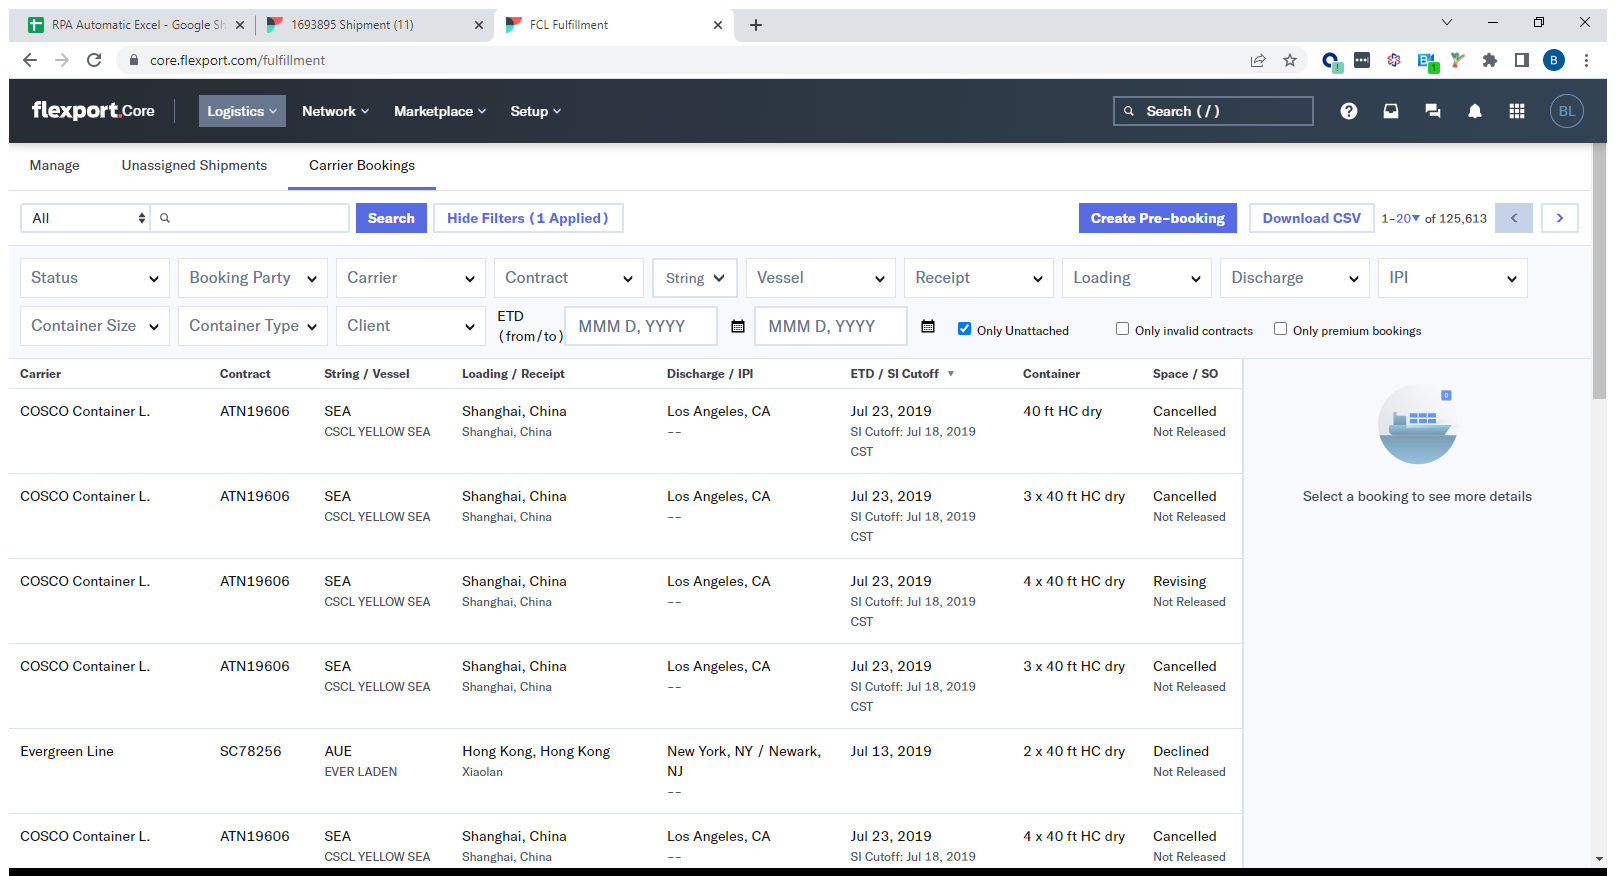
Task: COV-Exvception-No
Workflow: Main

Step 1: Use Browser Chrome: FCL Fulfillment in window 'FCL Fulfillment' (chrome.exe)

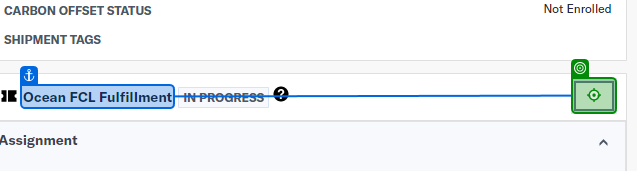
Step 2: click on 'Three dots in a row'

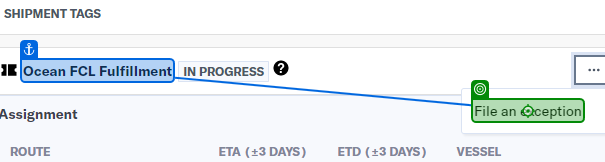
Step 3: click on 'File an exception'

Step 4: type "[Row("Exception Type").ToString + "[k(enter)]"]" (no picture)

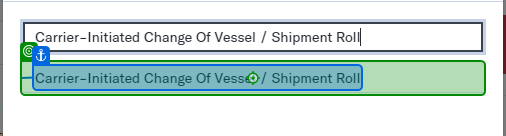
Step 5: click on 'Carrier-Initiated Change'

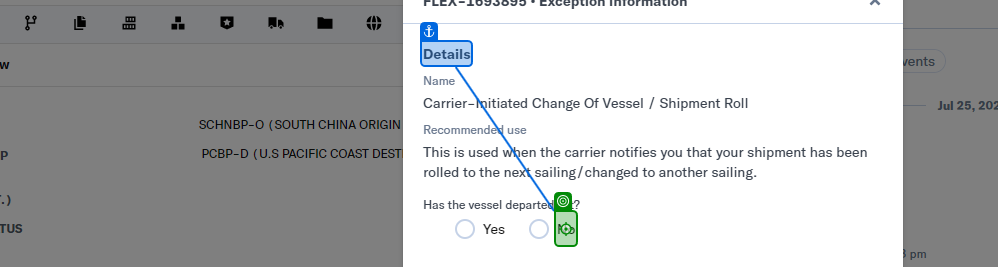
Step 6: click on 'No'

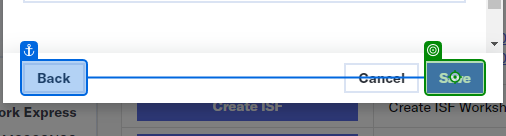
Step 7: click on 'Save'